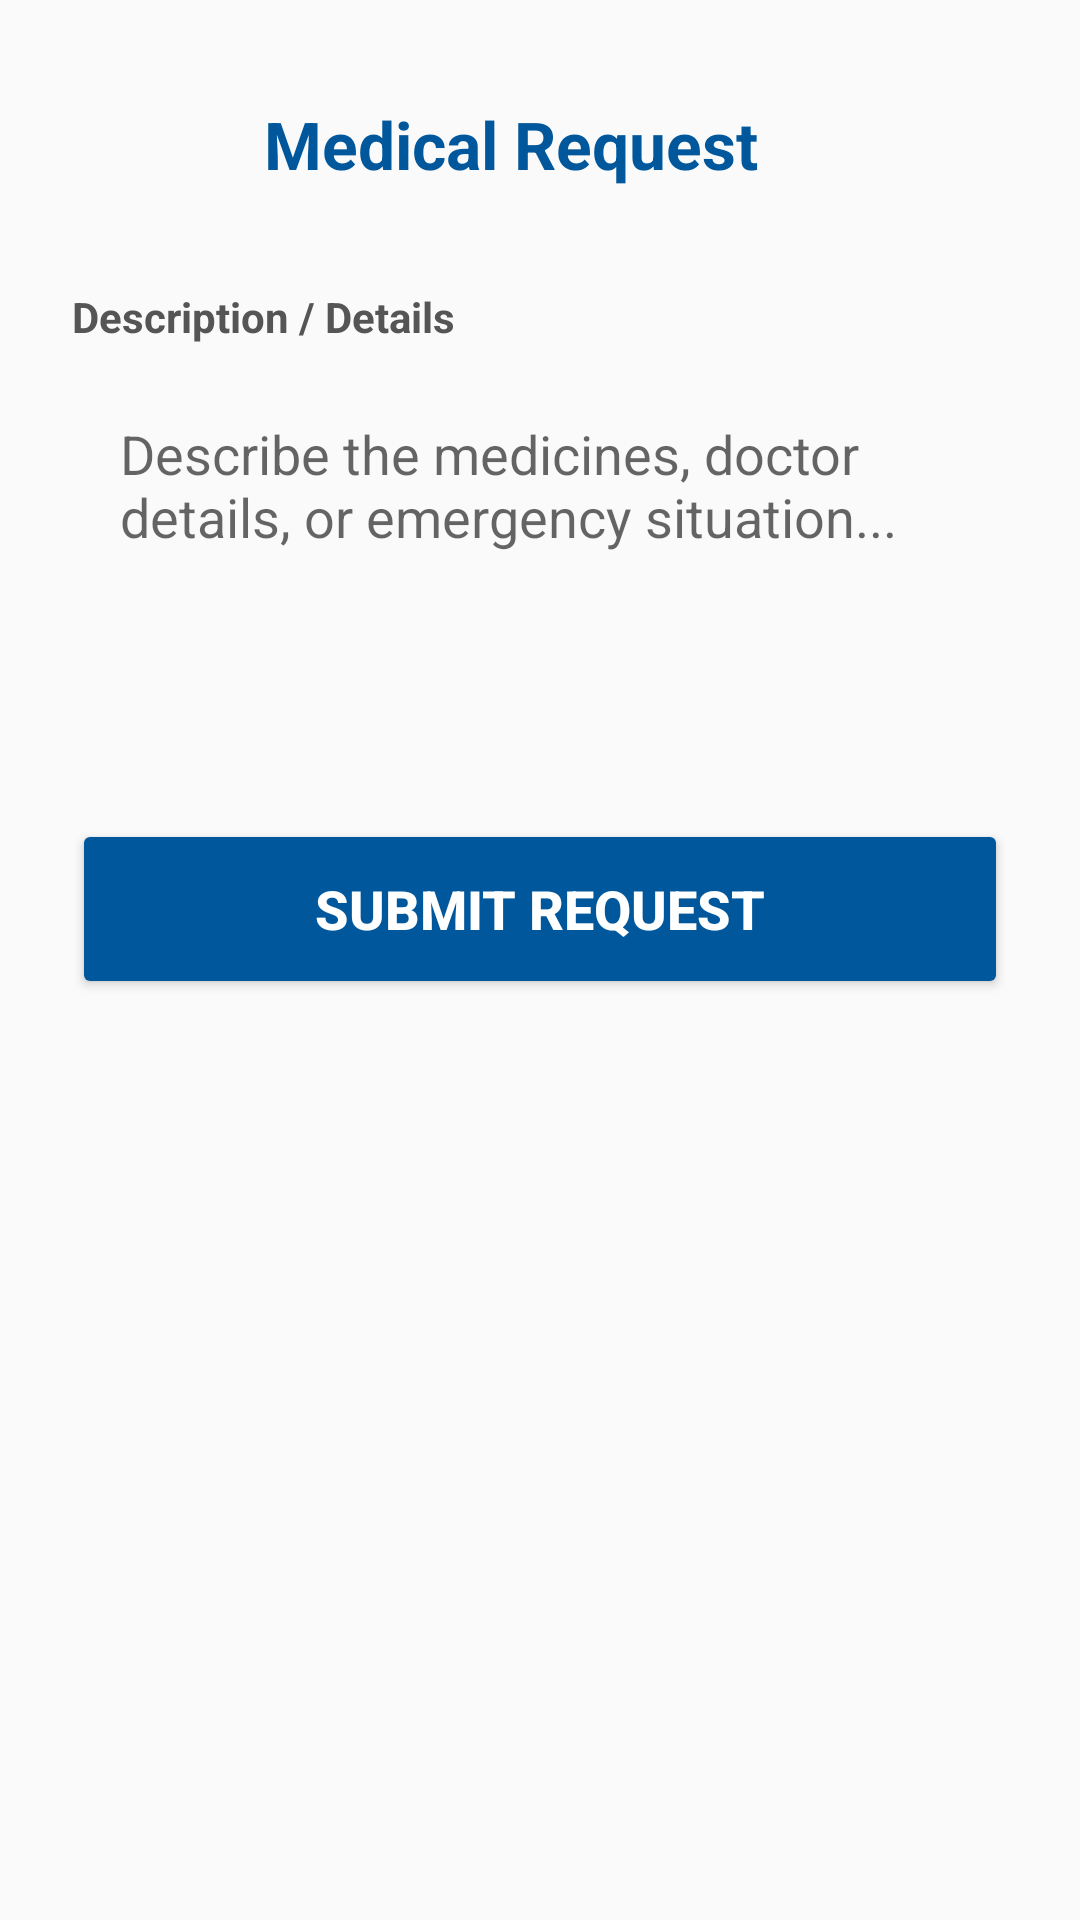

Android layout source for this screen:
<!-- AndroidManifest.xml: activity theme Theme.AppCompat.Light.NoActionBar -->
<!-- res/layout/activity_medical_form.xml -->
<?xml version="1.0" encoding="utf-8"?>
<ScrollView xmlns:android="http://schemas.android.com/apk/res/android"
    xmlns:app="http://schemas.android.com/apk/res-auto"
    xmlns:tools="http://schemas.android.com/tools"
    android:layout_width="match_parent"
    android:layout_height="match_parent"
    android:fillViewport="true"
    android:background="#FAFAFA">

    <LinearLayout
        android:layout_width="match_parent"
        android:layout_height="wrap_content"
        android:orientation="vertical"
        android:padding="24dp">

        
        <LinearLayout
            android:layout_width="match_parent"
            android:layout_height="wrap_content"
            android:orientation="horizontal"
            android:gravity="center_vertical"
            android:layout_marginBottom="24dp">

            <ImageButton
                android:id="@+id/btn_back"
                android:layout_width="48dp"
                android:layout_height="48dp"
                android:background="?attr/selectableItemBackgroundBorderless"
                android:src="@drawable/ic_arrow_back_24dp"
                app:tint="#333333" />

            <TextView
                android:id="@+id/text_form_title"
                android:layout_width="wrap_content"
                android:layout_height="wrap_content"
                android:text="Medical Request"
                android:textSize="22sp"
                android:textStyle="bold"
                android:textColor="#01579B"
                android:layout_marginStart="16dp"/>
        </LinearLayout>

        
        <androidx.cardview.widget.CardView
            android:id="@+id/banner_emergency"
            android:layout_width="match_parent"
            android:layout_height="wrap_content"
            android:layout_marginBottom="20dp"
            app:cardCornerRadius="8dp"
            app:cardBackgroundColor="#FFEBEE"
            android:visibility="gone">
            <LinearLayout
                android:layout_width="match_parent"
                android:layout_height="wrap_content"
                android:orientation="horizontal"
                android:padding="16dp"
                android:gravity="center_vertical">
                <ImageView
                    android:layout_width="32dp"
                    android:layout_height="32dp"
                    android:src="@drawable/ic_medical"
                    app:tint="#D32F2F"/>
                <TextView
                     android:layout_width="wrap_content"
                    android:layout_height="wrap_content"
                    android:text="This request will be marked as HIGH PRIORITY."
                    android:textColor="#D32F2F"
                    android:textStyle="bold"
                    android:layout_marginStart="16dp"/>
            </LinearLayout>
        </androidx.cardview.widget.CardView>

        
        <TextView
            android:layout_width="wrap_content"
            android:layout_height="wrap_content"
            android:text="Description / Details"
            android:textColor="#555555"
            android:textStyle="bold"
            android:layout_marginBottom="8dp"/>

        <EditText
            android:id="@+id/input_details"
            android:layout_width="match_parent"
            android:layout_height="wrap_content"
             android:minHeight="120dp"
            android:background="@drawable/rounded_input_background"
            android:hint="Describe the medicines, doctor details, or emergency situation..."
            android:gravity="top|start"
            android:padding="16dp"
            android:layout_marginBottom="20dp"/>

        
        <LinearLayout
            android:id="@+id/group_upload"
            android:layout_width="match_parent"
            android:layout_height="wrap_content"
            android:orientation="vertical"
            android:layout_marginBottom="20dp"
            android:visibility="gone">

             <TextView
                android:layout_width="wrap_content"
                android:layout_height="wrap_content"
                android:text="Prescription (Optional)"
                android:textColor="#555555"
                android:textStyle="bold"
                android:layout_marginBottom="8dp"/>

            <LinearLayout
                android:id="@+id/btn_upload"
                android:layout_width="match_parent"
                android:layout_height="56dp"
                android:background="@drawable/rounded_input_background"
                android:gravity="center"
                android:clickable="true"
                android:focusable="true">
                <ImageView
                    android:layout_width="24dp"
                    android:layout_height="24dp"
                    android:src="@android:drawable/ic_menu_camera"
                    app:tint="#0288D1"/>
                <TextView
                    android:id="@+id/text_upload_status"
                    android:layout_width="wrap_content"
                    android:layout_height="wrap_content"
                    android:text="Tap to Upload Image"
                    android:textColor="#0288D1"
                    android:textStyle="bold"
                    android:layout_marginStart="8dp"/>
            </LinearLayout>
        </LinearLayout>


        <Button
            android:id="@+id/btn_submit_medical"
            android:layout_width="match_parent"
            android:layout_height="60dp"
            android:text="SUBMIT REQUEST"
            android:textSize="18sp"
            android:textStyle="bold"
            android:textColor="#FFFFFF"
            android:backgroundTint="#01579B"
            android:layout_marginTop="10dp"/>

    </LinearLayout>
</ScrollView>
<!-- resources referenced by this layout -->
<resources>
  <!-- drawable ic_medical (drawable) -->
  <vector xmlns:android="http://schemas.android.com/apk/res/android"
      android:width="24dp"
      android:height="24dp"
      android:viewportWidth="24"
      android:viewportHeight="24"
      android:tint="?attr/colorControlNormal">
      <path
          android:fillColor="@android:color/white"
          android:pathData="M20,6h-4V4c0,-1.1 -0.9,-2 -2,-2h-4c-1.1,0 -2,0.9 -2,2v2H4C2.9,6 2,6.9 2,8v12c0,1.1 0.9,2 2,2h16c1.1,0 2,-0.9 2,-2V8C22,6.9 21.1,6 20,6zM10,4h4v2h-4V4zM19,15h-4v4h-2v-4H9v-2h4V9h2v4h4V15z"/>
  </vector>
</resources>
